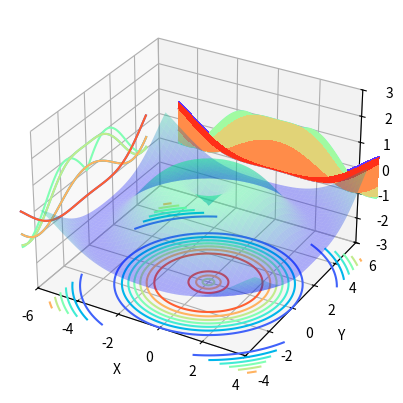

Reproduce this figure in Python.
from matplotlib import pyplot as plt
from mpl_toolkits.mplot3d import Axes3D
import numpy as np

#定义坐标轴
fig4 = plt.figure()
ax4 = plt.axes(projection='3d')

#生成三维数据
xx = np.arange(-5,5,0.1)
yy = np.arange(-5,5,0.1)
X, Y = np.meshgrid(xx, yy)
Z = np.sin(np.sqrt(X**2+Y**2))

#作图
ax4.plot_surface(X,Y,Z,alpha=0.3,cmap='winter')     #生成表面， alpha 用于控制透明度
ax4.contour(X,Y,Z,zdir='z', offset=-3,cmap="rainbow")  #生成z方向投影，投到x-y平面
ax4.contour(X,Y,Z,zdir='x', offset=-6,cmap="rainbow")  #生成x方向投影，投到y-z平面
ax4.contour(X,Y,Z,zdir='y', offset=6,cmap="rainbow")   #生成y方向投影，投到x-z平面
ax4.contourf(X,Y,Z,zdir='y', offset=6,cmap="rainbow")   #生成y方向投影填充，投到x-z平面，contourf()函数

#设定显示范围
ax4.set_xlabel('X')
ax4.set_xlim(-6, 4)  #拉开坐标轴范围显示投影
ax4.set_ylabel('Y')
ax4.set_ylim(-4, 6)
ax4.set_zlabel('Z')
ax4.set_zlim(-3, 3)

plt.show()